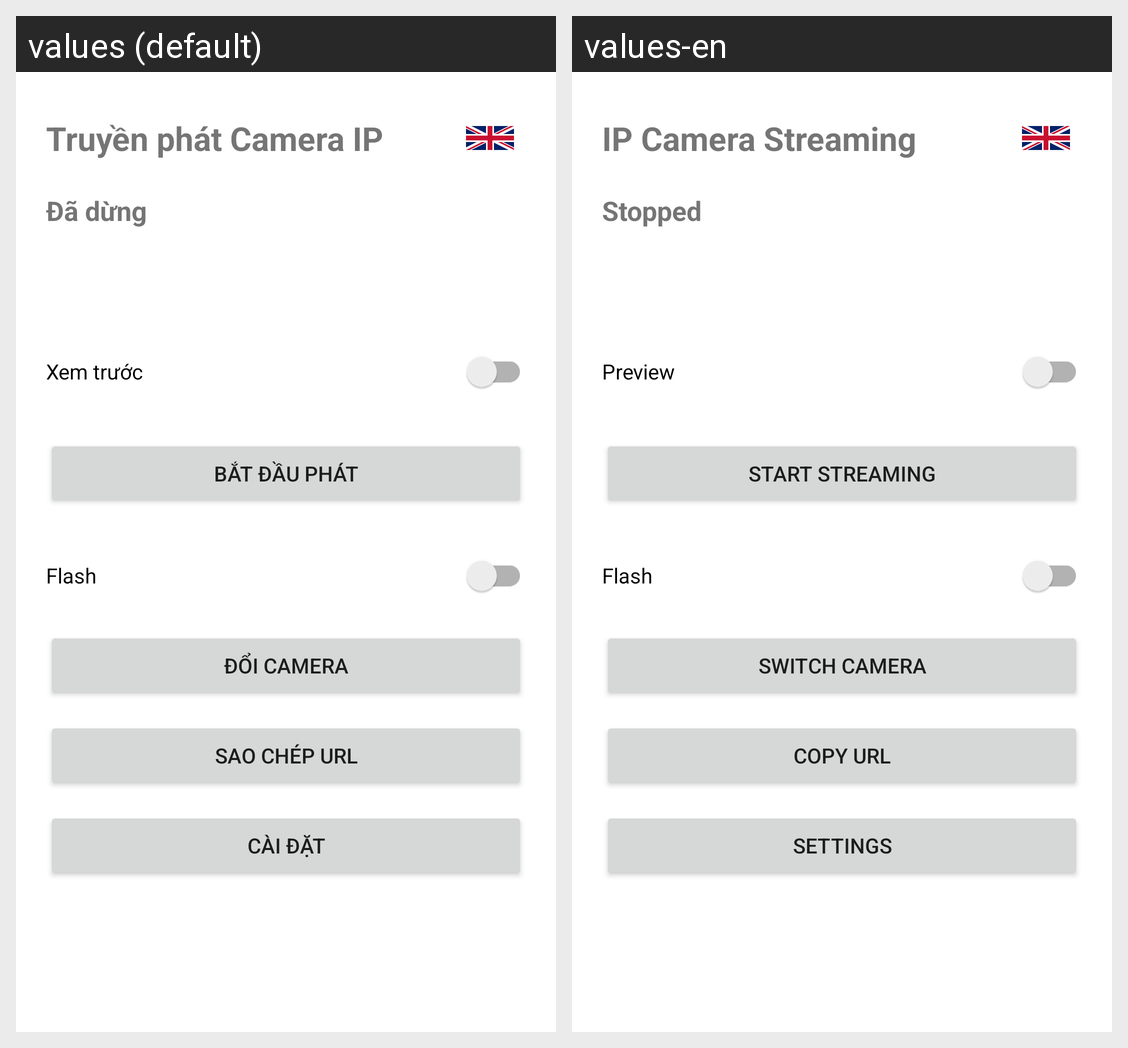

The Android screen above is rendered under two locales of the same app. Produce the string resources it draws, with the default and per-locale values.
Android screen res/layout/activity_main.xml rendered under 2 locales, left to right: values (default), values-en. Device: Nexus 5 (rendered at 1080×1920; each locale shown at half size, 540×960, under a caption strip naming it); theme Theme.IpCamera.
Strings drawn on this screen, with the default value and each locale's value (text and hints the layout hard-codes, and strings that could not be matched under every locale, appear in the picture but are not listed):

main_title
  values: Truyền phát Camera IP
  values-en: IP Camera Streaming

status_stopped
  values: Đã dừng
  values-en: Stopped

toggle_preview
  values: Xem trước
  values-en: Preview

start_streaming
  values: Bắt đầu phát
  values-en: Start streaming

toggle_flash
  values: Flash
  values-en: Flash

switch_camera
  values: Đổi camera
  values-en: Switch camera

copy_url
  values: Sao chép URL
  values-en: Copy URL

settings
  values: Cài đặt
  values-en: Settings
